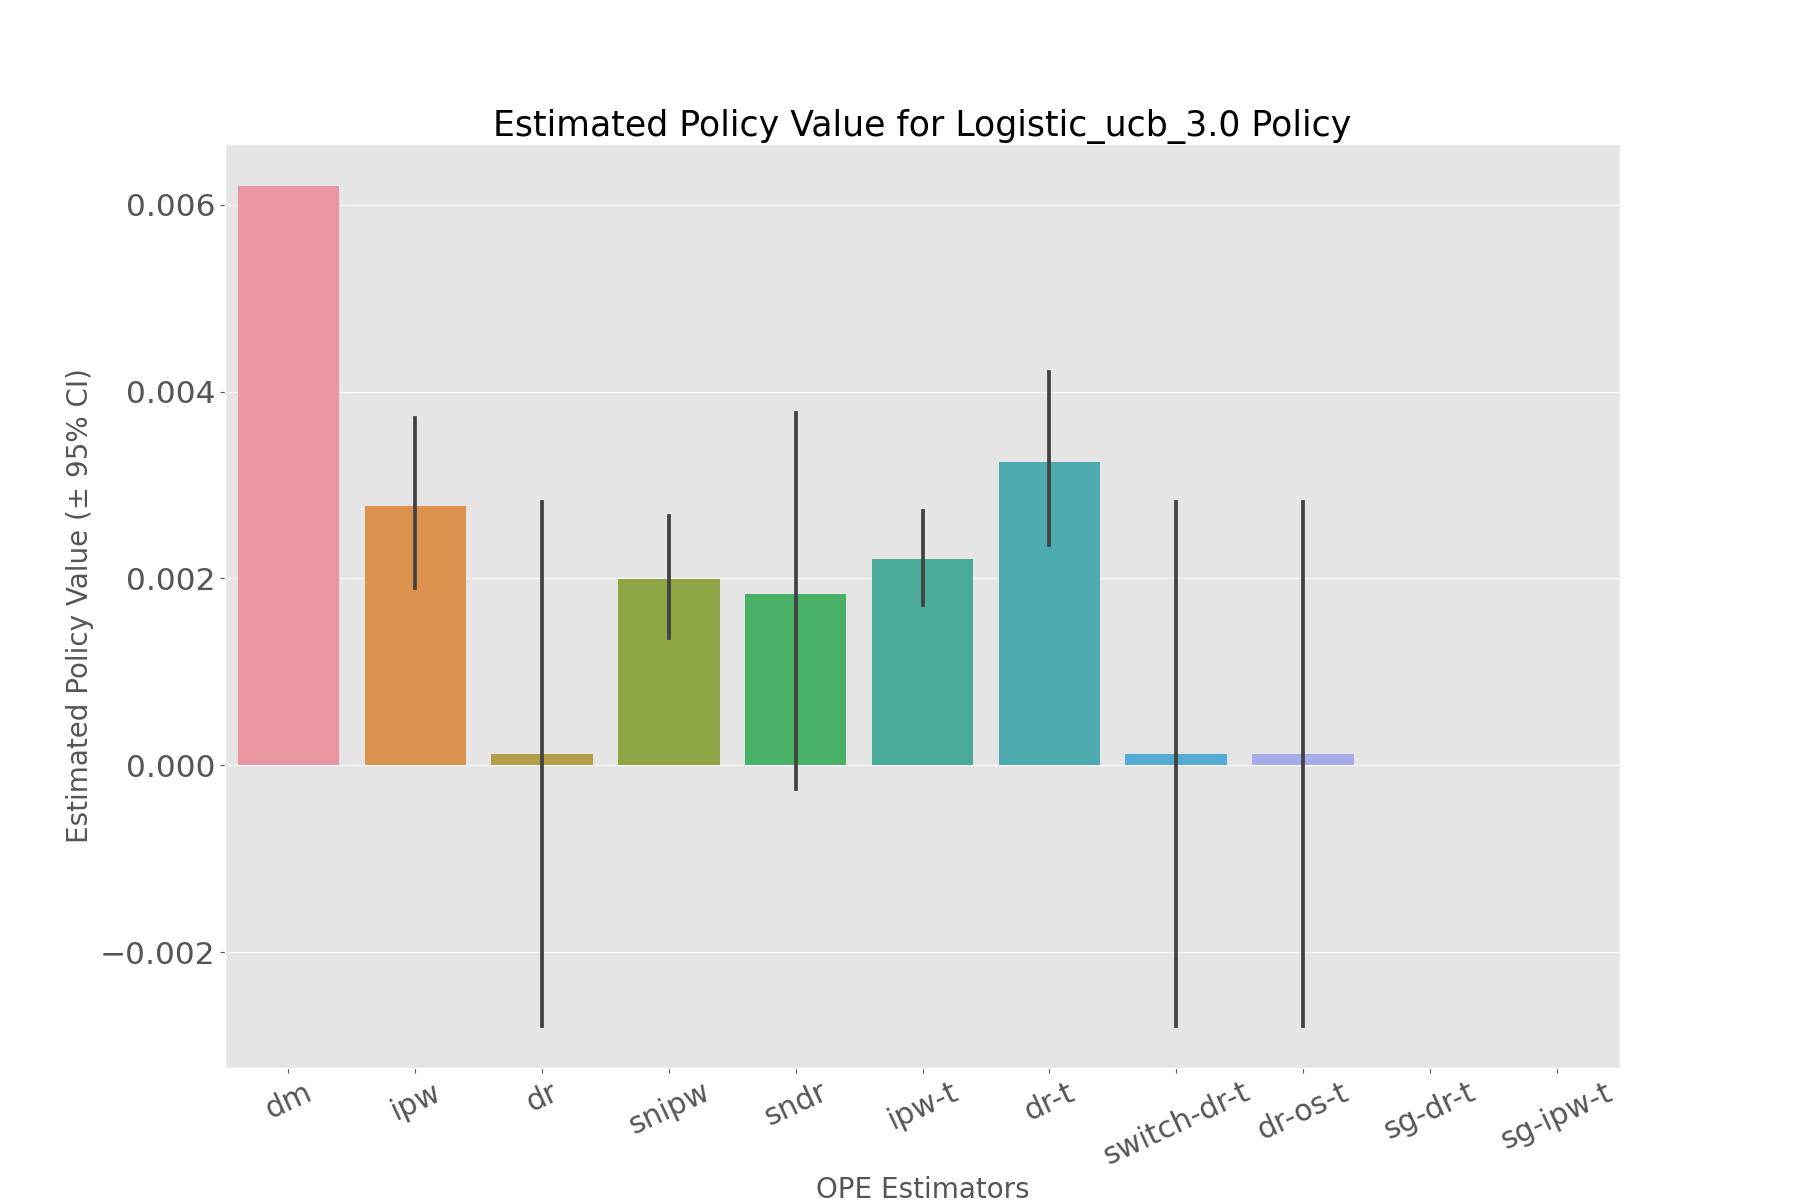

The file beside this chart, header and first rows:
, estimated_policy_value, relative_estimated_policy_value, mean, 95.0% CI (lower), 95.0% CI (upper)
dm, 0.006199, 0.9718, 0.006199, 0.006199, 0.0062
ipw, 0.002724, 0.4271, 0.002705, 0.0019, 0.003718
dr, 0.0004041, 0.06335, 0.0003467, -0.002791, 0.002816
snipw, 0.001957, 0.3067, 0.001943, 0.001365, 0.00267
sndr, 0.002037, 0.3193, 0.001996, -0.0002575, 0.003769
ipw-t, 0.002181, 0.3419, 0.002172, 0.001719, 0.00272
dr-t, 0.003195, 0.5008, 0.003173, 0.002355, 0.004211
switch-dr-t, 0.0004041, 0.06335, 0.0003467, -0.002791, 0.002816
dr-os-t, 0.0004041, 0.06335, 0.0003467, -0.002791, 0.002816
sg-dr-t, , , , , 
sg-ipw-t, , , , , 
